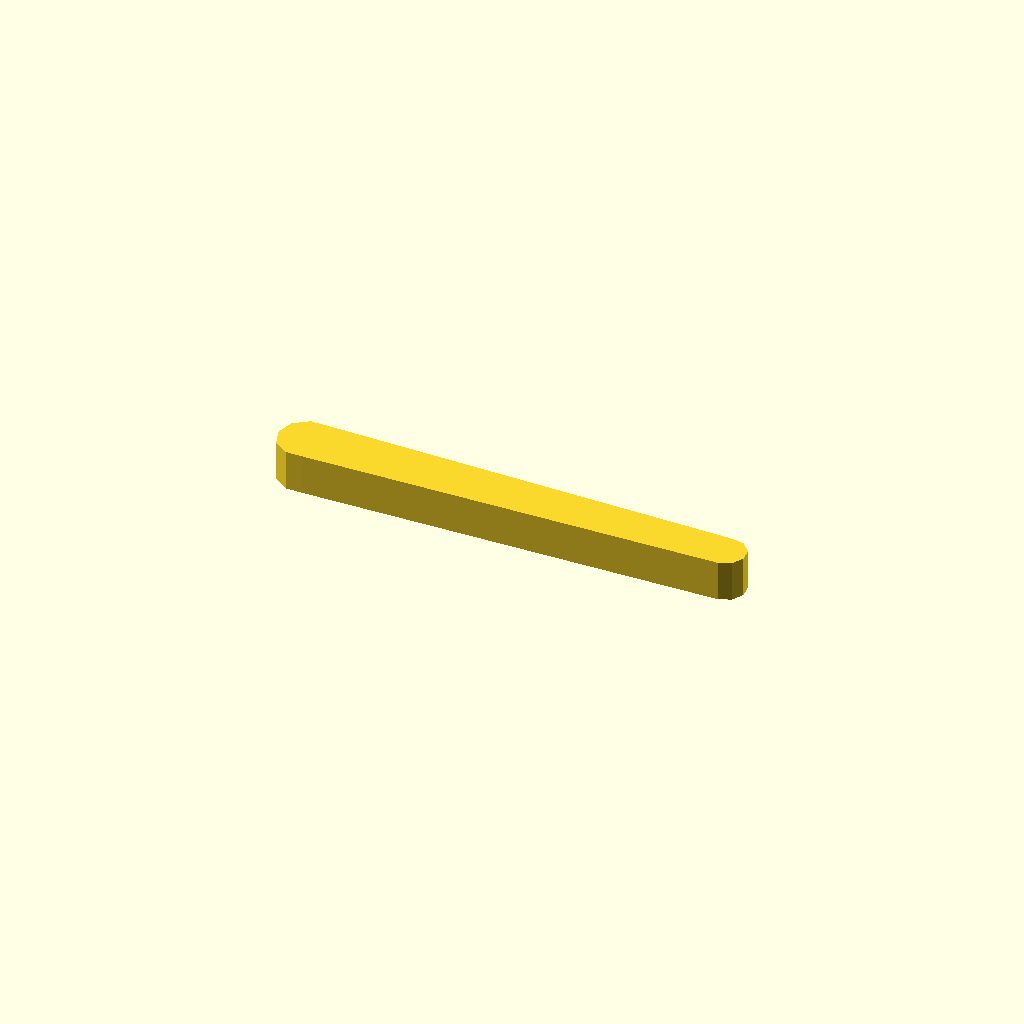
Cell 1: rendered with the file's own defaults.
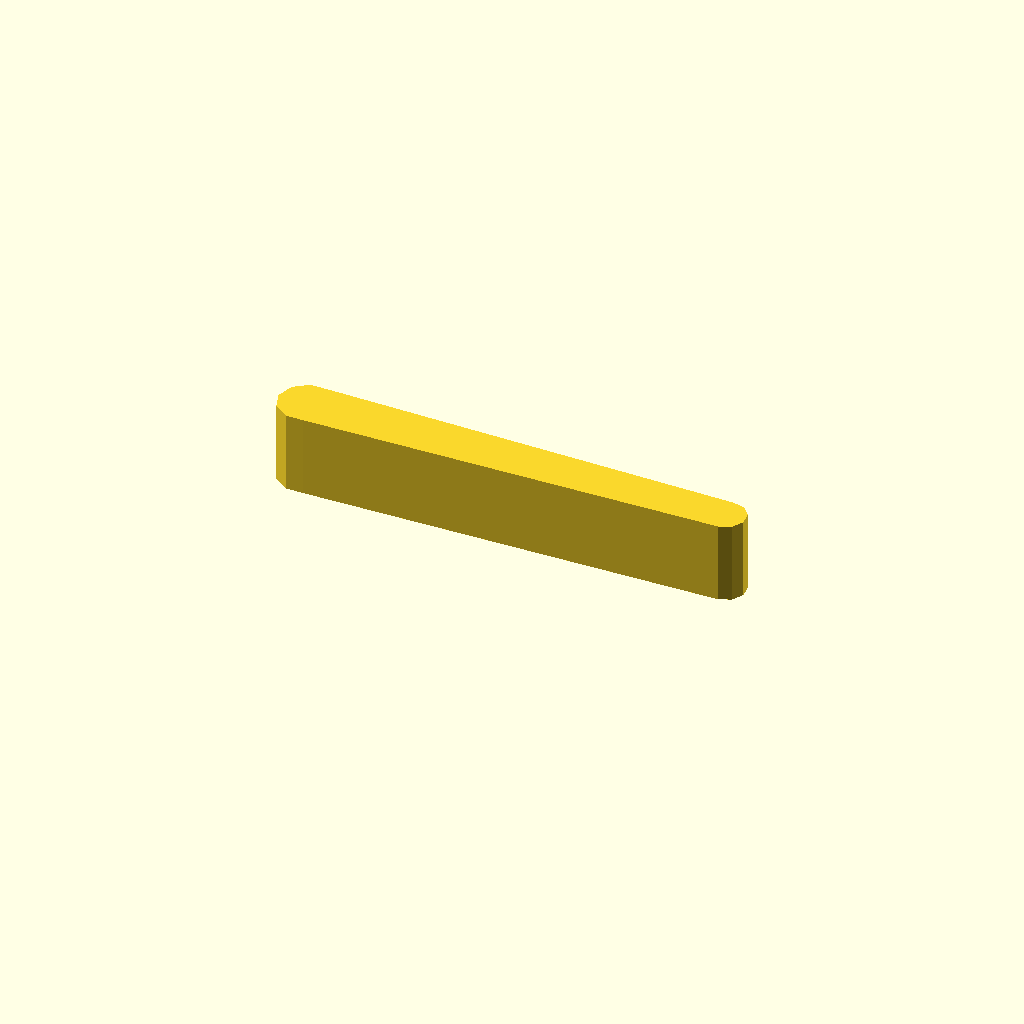
Cell 2 — profile_height set to 20, the other parameters unchanged.
All cells are drawn from one camera (rotation 55°, 0°, 25°, orthographic, colour scheme Cornfield), so only the parameter changes between them.
Source of the model, optional_data/data/sketch1/leverarms/part_0094.scad:
$fn = 32;

// ----------------------------------------------------------------------
// Lever arm: two bosses 14 and 10 mm, 65 mm between centres
// ----------------------------------------------------------------------

// --- parameters (mm) ---
profile_height = 10;      // extrusion height
profile_points = 13;      // points of the closed outline

profile = [[0, 6.657], [1.337, 2.543], [4.837, 0], [9.163, 0], [111.523, 1.685], [114.346, 2.942], [115.891, 5.618], [115.568, 8.691], [113.5, 10.988], [110.477, 11.63], [9.163, 13.315], [4.837, 13.315], [1.337, 10.772]];  // single closed polygon, 13 points, counter clockwise

// --- the one profile operation ---
linear_extrude(height = profile_height) polygon(points = profile);
Parameter table extracted from the source (name, type, default, range or options):
profile_height: number, default 10
profile_points: number, default 13
